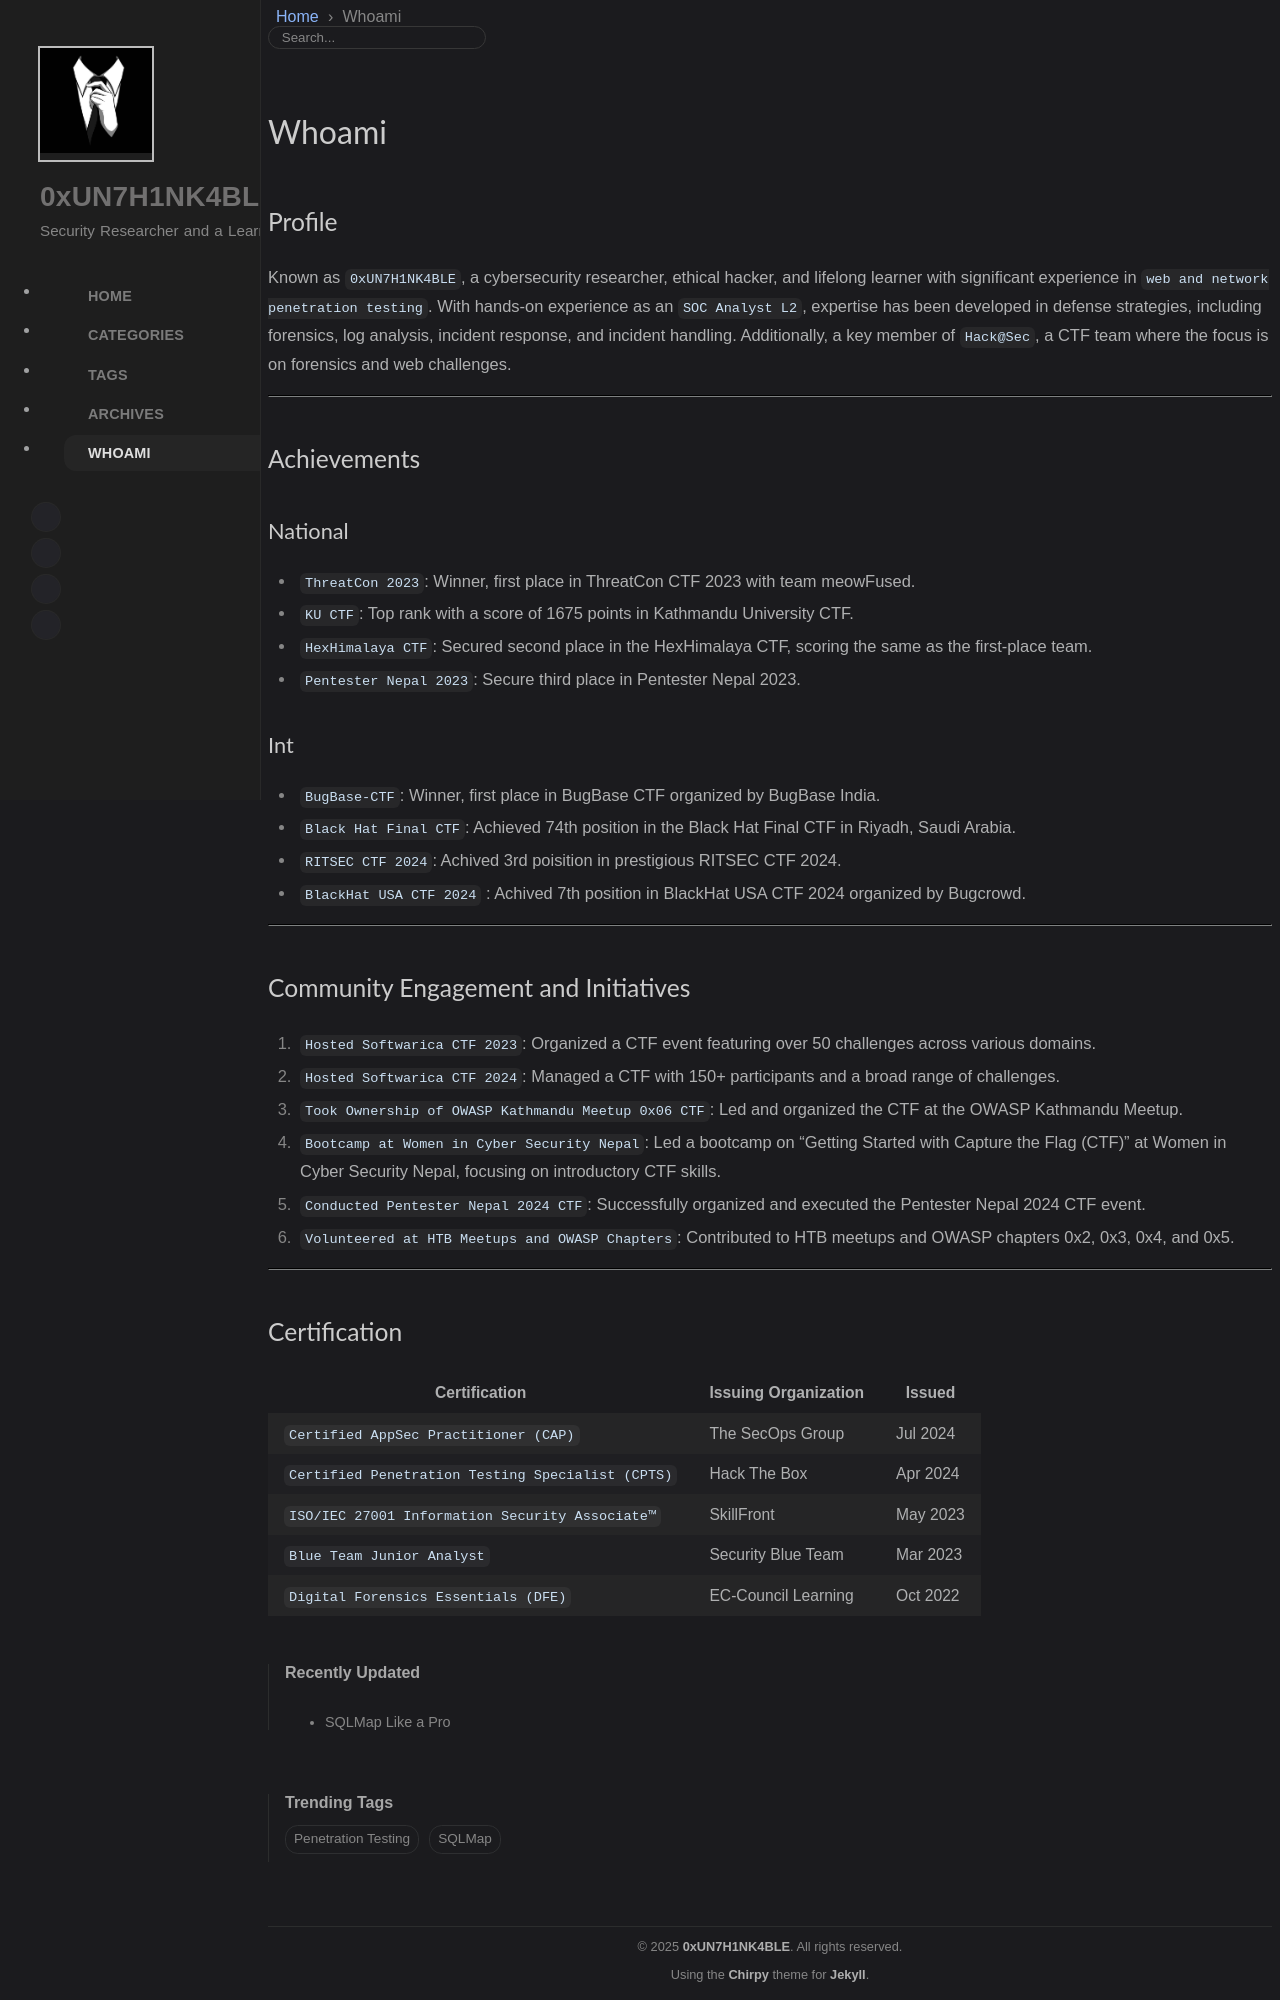

repository: 0xUN7H1NK4BLE/blog · page: WHOAMI/index.html · generator: jekyll

---
# the default layout is 'page'
icon: fas fa-info-circle
order: 4
topic: $ Whoami
---

## Profile
Known as `0xUN7H1NK4BLE`, a cybersecurity researcher, ethical hacker, and lifelong learner with significant experience in `web and network penetration testing`. With hands-on experience as an `SOC Analyst L2`, expertise has been developed in defense strategies, including forensics, log analysis, incident response, and incident handling. Additionally, a key member of `Hack@Sec`, a CTF team where the focus is on forensics and web challenges.

---

## Achievements
### National
* `ThreatCon 2023`: Winner, first place in ThreatCon CTF 2023 with team meowFused.
* `KU CTF`: Top rank with a score of 1675 points in Kathmandu University CTF.
* `HexHimalaya CTF`: Secured second place in the HexHimalaya CTF, scoring the same as the first-place team.
* `Pentester Nepal 2023`: Secure third place in Pentester Nepal 2023.

### Int
* `BugBase-CTF`: Winner, first place in BugBase CTF organized by BugBase India.
* `Black Hat Final CTF`: Achieved 74th position in the Black Hat Final CTF in Riyadh, Saudi Arabia.
* `RITSEC CTF 2024`: Achived 3rd poisition in prestigious RITSEC CTF 2024.
* `BlackHat USA CTF 2024` : Achived  7th position in BlackHat USA CTF 2024 organized by Bugcrowd. 

---

## Community Engagement and Initiatives
1. `Hosted Softwarica CTF 2023`: Organized a CTF event featuring over 50 challenges across various domains.
2. `Hosted Softwarica CTF 2024`: Managed a CTF with 150+ participants and a broad range of challenges.
3. `Took Ownership of OWASP Kathmandu Meetup 0x06 CTF`: Led and organized the CTF at the OWASP Kathmandu Meetup.
4. `Bootcamp at Women in Cyber Security Nepal`: Led a bootcamp on "Getting Started with Capture the Flag (CTF)" at Women in Cyber Security Nepal, focusing on introductory CTF skills.
5. `Conducted Pentester Nepal 2024 CTF`: Successfully organized and executed the Pentester Nepal 2024 CTF event.
6. `Volunteered at HTB Meetups and OWASP Chapters`: Contributed to HTB meetups and OWASP chapters 0x2, 0x3, 0x4, and 0x5.

---
